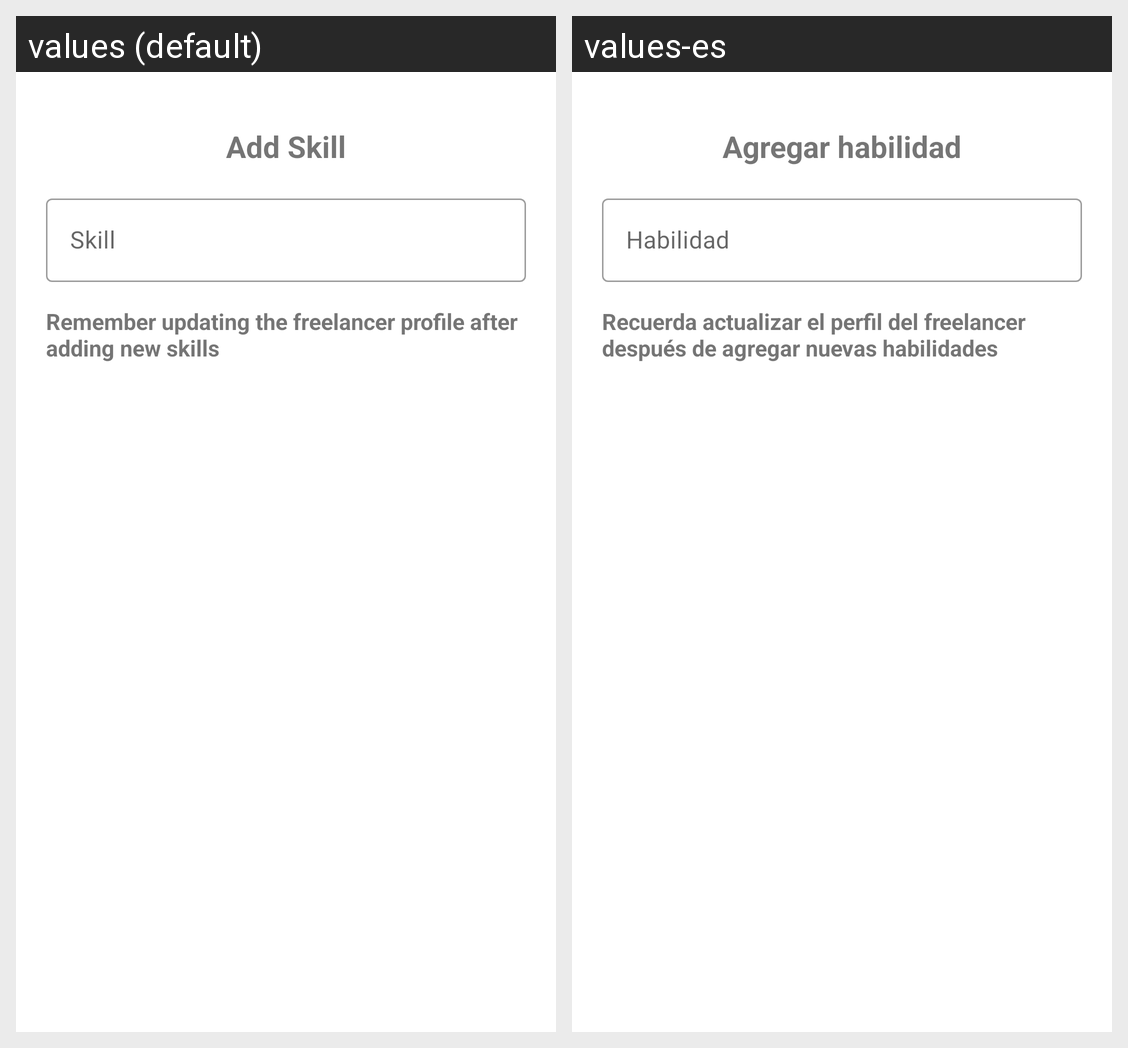

Strings drawn on this Android screen and how each of the app's shown locales translates them:
Android screen res/layout/dialog_add_skill.xml rendered under 2 locales, left to right: values (default), values-es. Device: Nexus 5 (rendered at 1080×1920; each locale shown at half size, 540×960, under a caption strip naming it); theme Theme.FreelancerFinder.
Strings drawn on this screen, with the default value and each locale's value (text and hints the layout hard-codes, and strings that could not be matched under every locale, appear in the picture but are not listed):

add_skill
  values: Add Skill
  values-es: Agregar habilidad

skill
  values: Skill
  values-es: Habilidad

remenber_to_update_your_profile
  values: Remember updating the freelancer profile after adding new skills
  values-es: Recuerda actualizar el perfil del freelancer después de agregar nuevas habilidades
